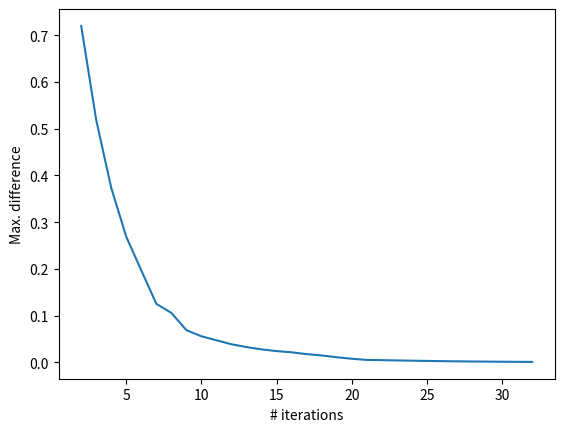

Write the Python code that produced this figure.
import sys
import random
import time
import numpy as np
import matplotlib.pyplot as plt


"""
COMP3702 Tutorial 6 VI sample solution.

Last updated by njc 05/09/23
"""


class GridWorldState:
    """
    Class representing a state in the Tutorial 6 Grid World Environment.
    """

    def __init__(self, row: int, col: int, key_collected: bool):
        self.row = row
        self.col = col
        self.key_collected = key_collected

    def __eq__(self, other):
        if not isinstance(other, GridWorldState):
            return False
        return self.row == other.row and self.col == other.col and self.key_collected == other.key_collected

    def __hash__(self):
        return hash((self.row, self.col, self.key_collected))

    def __repr__(self):
        return f'({self.row}, {self.col}, {self.key_collected})'

    def deepcopy(self):
        return GridWorldState(self.row, self.col, self.key_collected)


class GridworldEnv:
    """
    Class representing a Grid World Environment.
    """

    # Directions
    UP = 0
    DOWN = 1
    LEFT = 2
    RIGHT = 3
    ACTIONS = [UP, DOWN, LEFT, RIGHT]
    ACTION_NAMES = ['UP', 'DOWN', 'LEFT', 'RIGHT']

    # used by perform_action
    DESIRED = 0
    PERPENDICULAR_CW = 1
    PERPENDICULAR_CCW = 2
    ACTION_MAP = {UP: {DESIRED: UP, PERPENDICULAR_CCW: LEFT, PERPENDICULAR_CW: RIGHT},
                  DOWN: {DESIRED: DOWN, PERPENDICULAR_CCW: RIGHT, PERPENDICULAR_CW: LEFT},
                  LEFT: {DESIRED: LEFT, PERPENDICULAR_CCW: DOWN, PERPENDICULAR_CW: UP},
                  RIGHT: {DESIRED: RIGHT, PERPENDICULAR_CCW: UP, PERPENDICULAR_CW: DOWN}}

    def __init__(self):
        self.n_rows = 3
        self.n_cols = 4
        self.p = 0.8        # probability of movement success
        self.gamma = 0.9    # discount factor

        # start at bottom left corner without key
        self.init_state = GridWorldState(2, 0, False)

        # the agent cannot move into obstacle positions, and will be bounced back to their original position
        self.obstacle_positions = {(1, 1)}      # row, col

        # moving into a hazard position will incur a penalty and end the episode
        self.hazard_positions = {(1, 3)}        # row, col
        self.hazard_penalty = 100.0

        # if key_collected is False, moving into the key position will set key_collected = True
        self.key_position = (2, 2)      # row, col

        # moving into the goal position when key_collected is True will give a reward and end the episode
        self.goal_position = (0, 3)     # row, col
        self.goal_reward = 1.0

        # represent 'exited' state as row = -1, col = -1, key_collected = True
        self.exited_state = GridWorldState(-1, -1, True)
        self.states = list(GridWorldState(r, c, k) for r in range(self.n_rows) for c in range(self.n_cols)
                           for k in [True, False] if (r, c) not in self.obstacle_positions) + [self.exited_state]

    def perform_action(self, state, action):
        """
        Perform the given action on the given state, sample an outcome, and return the resulting next state, the reward
        received, and if a terminal condition has been reached.
        :param state: a GridWorldState instance
        :param action: an element of GridWorldEnv.ACTIONS
        :return: (next_state [GridWorldState], reward [float], is_terminal [bool])
        """
        # handle exited state
        if state == self.exited_state:
            return state

        # handle terminal states
        if (state.row, state.col) in self.hazard_positions:
            next_state = self.exited_state
            reward = -1 * self.hazard_penalty
            is_terminal = True
            return next_state, reward, is_terminal
        if (state.row, state.col) == self.goal_position and state.key_collected:
            next_state = self.exited_state
            reward = self.goal_reward
            is_terminal = True
            return next_state, reward, is_terminal

        # sample a movement direction
        direction = self.ACTION_MAP[action][random.choices(
            [self.DESIRED, self.PERPENDICULAR_CCW, self.PERPENDICULAR_CW],
            weights=[self.p, (1 - self.p) / 2, (1 - self.p) / 2])[0]]

        # move in sampled direction
        next_state = self.get_state_in_direction(state, direction)
        reward = 0.0
        is_terminal = False
        return next_state, reward, is_terminal

    def get_state_in_direction(self, state, direction):
        # get new position in direction
        if direction == self.UP:
            new_row = state.row - 1
            new_col = state.col
        elif direction == self.DOWN:
            new_row = state.row + 1
            new_col = state.col
        elif direction == self.LEFT:
            new_row = state.row
            new_col = state.col - 1
        else:  # direction == self.RIGHT
            new_row = state.row
            new_col = state.col + 1

        # check for collision
        if (not 0 <= new_row < self.n_rows) or (not 0 <= new_col < self.n_cols) or \
                (new_row, new_col) in self.obstacle_positions:
            # bounce back to original position
            new_row = state.row
            new_col = state.col

        # check for collected key
        if (new_row, new_col) == self.key_position:
            new_key_collected = True
        else:
            new_key_collected = state.key_collected

        return GridWorldState(new_row, new_col, new_key_collected)

    def get_reward(self, state):
        if (state.row, state.col) == self.goal_position and state.key_collected:
            return self.goal_reward
        elif (state.row, state.col) in self.hazard_positions:
            return -1 * self.hazard_penalty
        else:
            return 0.0

    def get_transition_outcomes(self, state, action):
        """
        Return a list of (probability, next_state, reward) tuples representing each possible outcome of performing the
        given action from the given state.
        :param state: a GridWorldState instance
        :param action: an element of GridWorldEnv.ACTIONS
        :return: list of (probability, next_state, reward) tuples
        """
        # handle exited state
        if state == self.exited_state:
            return [(1.0, state, 0.0)]

        # handle terminal states
        if (state.row, state.col) in self.hazard_positions:
            return [(1.0, self.exited_state, -1 * self.hazard_penalty)]
        if (state.row, state.col) == self.goal_position and state.key_collected:
            return [(1.0, self.exited_state, self.goal_reward)]

        # loop over all possible directions
        outcomes = []
        for i in [self.DESIRED, self.PERPENDICULAR_CCW, self.PERPENDICULAR_CW]:
            direction = self.ACTION_MAP[action][i]
            prob = self.p if direction == action else (1 - self.p) / 2
            next_state = self.get_state_in_direction(state, direction)
            outcomes.append((prob, next_state, 0.0))
        return outcomes

    def render(self, state):
        """
        Print a text representation of the given state to stdout
        :param state: State to render
        """
        output = ''
        for r in range(self.n_rows):
            line = ''
            for c in range(self.n_cols):
                if r == state.row and c == state.col:
                    glyph = 'A'     # agent
                elif (r, c) in self.obstacle_positions:
                    glyph = 'O'     # obstacle
                elif (r, c) in self.hazard_positions:
                    glyph = '!'     # hazard
                elif (r, c) == self.key_position and not state.key_collected:
                    glyph = 'k'     # key
                elif (r, c) == self.goal_position:
                    glyph = '*'     # goal
                else:
                    glyph = ' '
                line += f'[{glyph}]'
            output += f'{line}\n'
        print(output)


class VISolver:

    EPSILON = 0.001
    MAX_ITER = 100

    VERBOSE = False

    def __init__(self, env):
        self.env = env
        self.values = {state: 0 for state in self.env.states}
        self.policy = {state: self.env.ACTIONS[0] for state in self.env.states}     # initialize policy arbitrarily
        self.converged = False
        self.diffs = []

    def vi_iteration(self):
        """
        Perform a single iteration of VI.
        """
        new_values = dict()
        new_policy = dict()
        for s in self.env.states:
            best_q = -float('inf')
            best_a = None
            for a in self.env.ACTIONS:
                total = 0
                for prob, next_state, reward in self.env.get_transition_outcomes(s, a):
                    total += prob * (reward + (self.env.gamma * self.values[next_state]))
                if total > best_q:
                    best_q = total
                    best_a = a
            # update state value with best action
            new_values[s] = best_q
            new_policy[s] = best_a

        # check convergence
        differences = [abs(self.values[s] - new_values[s]) for s in self.env.states]
        max_diff = max(differences)
        self.diffs.append(max_diff)

        if max_diff < self.EPSILON:
            self.converged = True

        # update values
        self.values = new_values
        self.policy = new_policy

    def is_converged(self):
        """
        Return true if VI has converged.
        :return: Ture if converged, False otherwise
        """
        return self.converged

    def plan_offline(self):
        """
        Plan an optimal policy using Value Iteration.
        """
        if self.VERBOSE:
            print('Initial values:')
            self.print_values()
        for i in range(self.MAX_ITER):
            self.vi_iteration()
            if self.VERBOSE:
                print(f'Values after iteration {i + 1}:')
                self.print_values()
                print('')   # blank line
            if self.is_converged():
                if self.VERBOSE:
                    print(f'Values converged after {i + 1} iterations!')
                break

    def select_action(self, state):
        """
        Select the optimal action for the given state based on the stored values. You may assume that plan_offline
        has been called before the first time this method is called.
        :param state: a GridWorldState instance
        :return: the optimal action to perform, an element of GridWorldEnv.ACTIONS
        """
        return self.policy[state]

    def print_values(self):
        """
        Print state: value for every state in the state space.
        """
        for state, value in self.values.items():
            print(state, round(value, 4), end=';  ')

    def print_policy(self):
        """
        Print state: policy action for every state in the state space.
        """
        for state, action in self.policy.items():
            print(state, self.env.ACTION_NAMES[action])


class PISolverLinAlg:

    MAX_ITER = 100

    VERBOSE = True

    def __init__(self, env):
        self.env = env

        # map from state objects to indices in T/R models and policy
        self.state_indices = {s: i for i, s in enumerate(self.env.states)}

        # full transition matrix (P) of dimensionality |S|x|A|x|S| since it's not specific to any one policy. We'll
        # slice out a |S|x|S| matrix from it for each policy evaluation
        self.t_model = np.zeros([len(self.env.states), len(self.env.ACTIONS), len(self.env.states)])
        for i, s in enumerate(self.env.states):
            for j, a in enumerate(self.env.ACTIONS):
                for prob, next_state, reward in self.env.get_transition_outcomes(s, a):
                    self.t_model[i][j][self.env.states.index(next_state)] += prob

        # reward vector (R)
        r_model = np.zeros([len(self.env.states)])
        for i, s in enumerate(self.env.states):
            r_model[i] = self.env.get_reward(s)
        self.r_model = r_model

        # lin alg policy (pi), arbitrarily initialise to 0 (UP) for all states
        self.policy = np.zeros([len(self.env.states)], dtype=np.int64)

        self.converged = False

    def pi_iteration(self):
        """
        Perform a single iteration of PI.
        """
        v_pi = self.policy_evaluation()
        self.policy_improvement(v_pi)
        print("1")

    def policy_evaluation(self):
        # use linear algebra for policy evaluation
        # V^pi = R + gamma T^pi V^pi
        # (I - gamma * T^pi) V^pi = R
        # Ax = b; A = (I - gamma * T^pi),  b = R

        # indices of every state
        state_numbers = np.array(range(len(self.env.states)))
        # index into t_model to select only entries where a = pi(s)
        t_pi = self.t_model[state_numbers, self.policy]
        # solve for V^pi(s) using linear algebra
        values = np.linalg.solve(np.identity(len(self.env.states)) - (self.env.gamma * t_pi), self.r_model)
        # convert V^pi(s) vector to dict and return
        return {s: values[i] for i, s in enumerate(self.env.states)}

    def policy_improvement(self, values):
        policy_changed = False

        # loop over each state, and improve the policy using 1-step lookahead and the values from policy_evaluation
        for s in self.env.states:
            best_q = -float('inf')
            best_a = None
            for a in self.env.ACTIONS:
                total = 0
                for prob, next_state, reward in self.env.get_transition_outcomes(s, a):
                    total += prob * (reward + (self.env.gamma * values[next_state]))
                if total > best_q:
                    best_q = total
                    best_a = a
            # update state value with best action
            if self.policy[self.state_indices[s]] != best_a:
                policy_changed = True
                self.policy[self.state_indices[s]] = best_a

        self.converged = not policy_changed

    def is_converged(self):
        """
        Return true if PI has converged.
        :return: Ture if converged, False otherwise
        """
        return self.converged

    def plan_offline(self):
        """
        Plan an optimal policy using Value Iteration.
        """
        if self.VERBOSE:
            print('Initial policy:')
            self.print_policy()
        for i in range(self.MAX_ITER):
            self.pi_iteration()
            if self.VERBOSE:
                print(f'Policy after iteration {i + 1}:')
                self.print_policy()
                print('')   # blank line
            if self.is_converged():
                if self.VERBOSE:
                    print(f'Policy converged after {i + 1} iterations!')
                break

    def select_action(self, state):
        """
        Select the optimal action for the given state based on the stored policy. You may assume that plan_offline
        has been called before the first time this method is called.
        :param state: a GridWorldState instance
        :return: the optimal action to perform, an element of GridWorldEnv.ACTIONS
        """
        return self.policy[self.state_indices[state]]

    def print_policy(self):
        """
        Print state: policy action for every state in the state space.
        """
        for state, idx in self.state_indices.items():
            print(state, self.env.ACTION_NAMES[self.policy[idx]])


def plot_vi_diffs(diffs):
    # Plot from iteration 2 onwards to make trend clearer
    xs = range(2, len(diffs) + 1)
    plt.plot(xs, diffs[1:])
    plt.xlabel('# iterations')
    plt.ylabel('Max. difference')
    plt.show()


def main(arglist):
    env = GridworldEnv()
    
    # === Value Iteration ===
    solver = VISolver(env)

    t0 = time.time()
    solver.plan_offline()
    runtime = time.time() - t0
    print(f'Time to complete: {runtime} seconds')

    # plot differences to show convergence
    plot_vi_diffs(solver.diffs)

    # simulate an episode
    r_total = 0.0
    s = env.init_state
    env.render(s)
    i = 0
    while True:
        i +=1
        a = solver.select_action(s)
        print(f'selected action: {env.ACTION_NAMES[a]}')
        s1, r, is_terminal = env.perform_action(s, a)
        r_total += r
        env.render(s1)
        s = s1
        if is_terminal:
            break
    print("iter: ", i)
    print(f'Episode completed with total reward {r_total}!')
    """
    # === Policy Iteration ===
    solver = PISolverLinAlg(env)

    t0 = time.time()
    solver.plan_offline()
    runtime = time.time() - t0
    print(f'Time to complete: {runtime} seconds')

    # simulate an episode
    r_total = 0.0
    s = env.init_state
    env.render(s)
    while True:
        a = solver.select_action(s)
        print(f'selected action: {env.ACTION_NAMES[a]}')
        s1, r, is_terminal = env.perform_action(s, a)
        r_total += r
        env.render(s1)
        s = s1
        if is_terminal:
            break
    print(f'Episode completed with total reward {r_total}!')
    """

if __name__ == '__main__':
    main(sys.argv[1:])
